Run: headless pygame with SDL's dummy video driver; simulated clock (each Clock.tick advances the game by its frame time, no real sleeping); random seed 0; keys injected as events and as key.get_pressed() state; mouse plan: one left click at the window centre at the start of phase 2, then a move to the lower-right quarter at the start of phase 3.
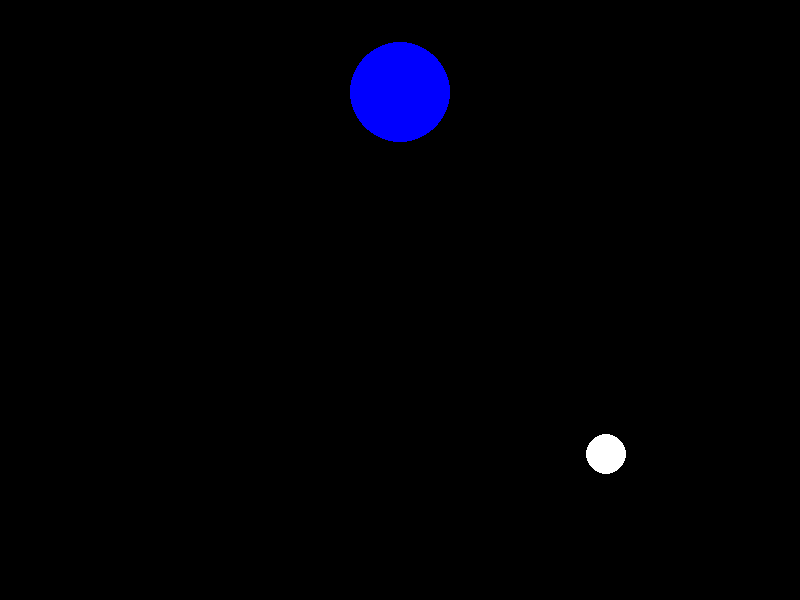
Frame 1 of 4 · flips 1–60 · no input
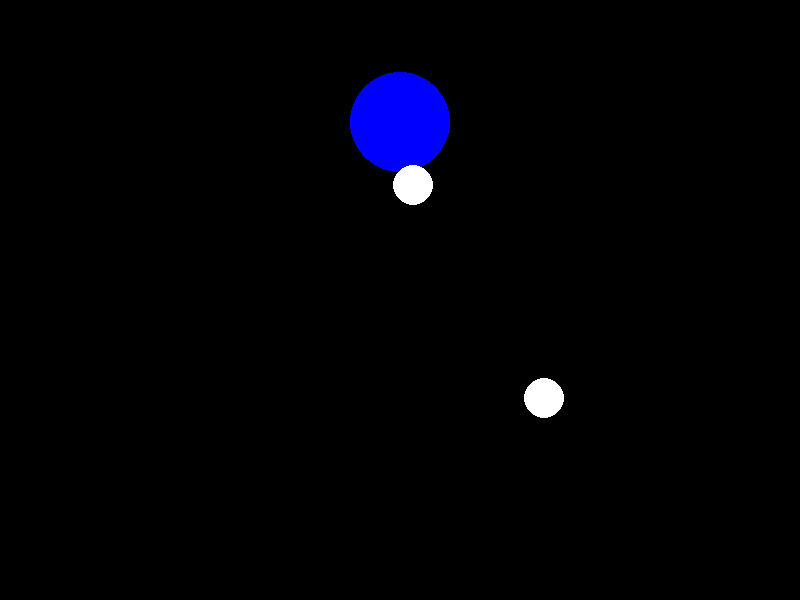
Frame 2 of 4 · flips 61–180 · clicked the window centre · tapped SPACE, RETURN · held RIGHT (→), D
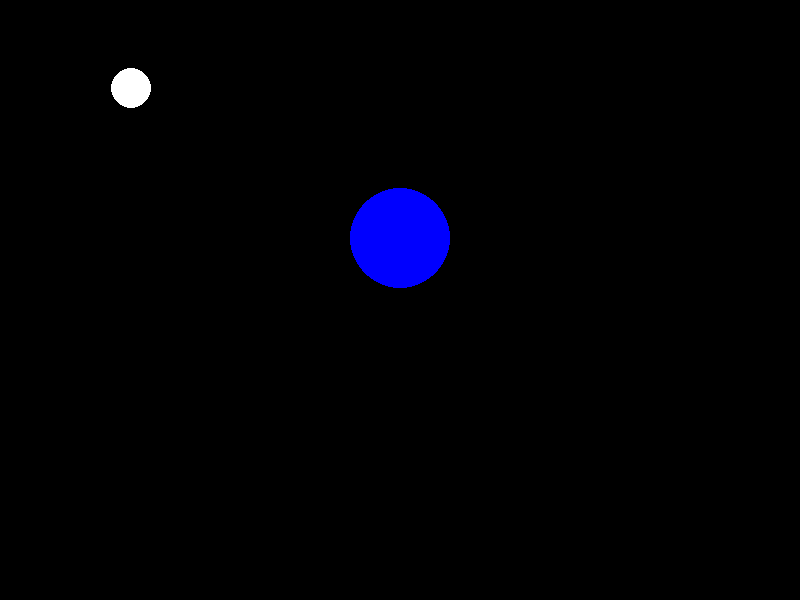
Frame 3 of 4 · flips 181–300 · moved the mouse to the lower-right quarter · held DOWN (↓), S
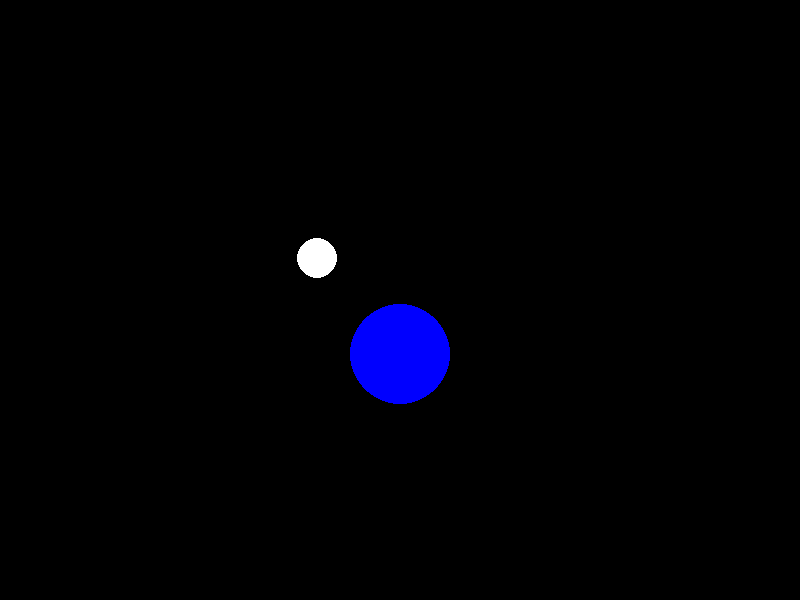
Frame 4 of 4 · flips 301–420 · held LEFT (←), A, UP (↑), W

The pygame program that drew these frames:

import pygame
import random

WIDTH = 800
HEIGHT = 600
BALL_SIZE_WHITE = 20
BALL_SIZE_BLUE = 50
BALL_COLOR_WHITE = (255, 255, 255)
BALL_COLOR_BLUE = (0, 0, 255)
FRAME_COLOR = (0, 0, 0)
HIT_COLOR = (255, 0, 0)
BALL_SPEED_WHITE = 5
BALL_SPEED_BLUE = 2

pygame.init()
screen = pygame.display.set_mode((WIDTH, HEIGHT))
clock = pygame.time.Clock()

class Ball:
    def __init__(self, x, y, color, speed, ball_size):
        self.x = x
        self.y = y
        self.color = color
        self.speed = speed
        self.speed_x = random.uniform(-speed, speed)
        self.speed_y = random.uniform(-speed, speed)
        self.ball_size = ball_size

    def update(self):
        self.x += self.speed_x
        self.y += self.speed_y
        if self.x < self.ball_size or self.x > WIDTH - self.ball_size:
            self.speed_x = -self.speed_x
        if self.y < self.ball_size or self.y > HEIGHT - self.ball_size:
            self.speed_y = -self.speed_y

    # Move the blue ball horizontally across the screen's midline
        if self.color == BALL_COLOR_BLUE:
            self.x = WIDTH/ 2

    def check_collision(self, ball):
        return ((self.x - ball.x) ** 2 + (self.y - ball.y) ** 2) ** 0.5 <= self.ball_size

    def draw(self, screen):
        pygame.draw.circle(screen, self.color, (int(self.x), int(self.y)), self.ball_size)

white_ball = Ball(WIDTH / 2, HEIGHT / 2, BALL_COLOR_WHITE, BALL_SPEED_WHITE, BALL_SIZE_WHITE)
blue_ball = Ball(WIDTH / 4, HEIGHT / 4, BALL_COLOR_BLUE, BALL_SPEED_BLUE, BALL_SIZE_BLUE)
balls = [white_ball, blue_ball]

running = True
while running:
    for event in pygame.event.get():
        if event.type == pygame.QUIT:
            running = False
        if event.type == pygame.MOUSEBUTTONDOWN:
            x, y = pygame.mouse.get_pos()
            white_ball = Ball(x, y, BALL_COLOR_WHITE, BALL_SPEED_WHITE, BALL_SIZE_WHITE)
            balls.append(white_ball)

    screen.fill(FRAME_COLOR)#Ballが繋がらないようにしている

    for ball in balls.copy():
        ball.update()
        ball.draw(screen)
        if ball.check_collision(blue_ball):
            if ball == white_ball:
                balls.remove(white_ball)

    for i in range(len(balls)):
        if balls[i].color == BALL_COLOR_WHITE:
            pygame.draw.circle(screen, balls[i].color, (int(balls[i].x), int(balls[i].y)), 20)
        else:
            pygame.draw.circle(screen, balls[i].color, (int(balls[i].x), int(balls[i].y)), 50)

    pygame.display.update()
    clock.tick(60)

pygame.quit()
